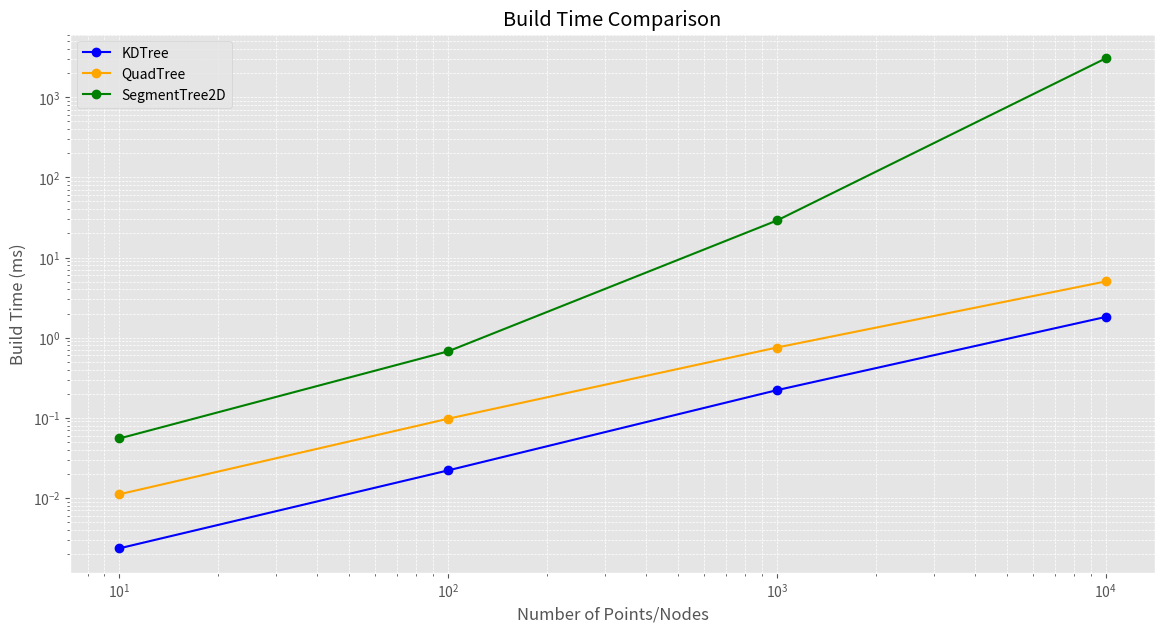
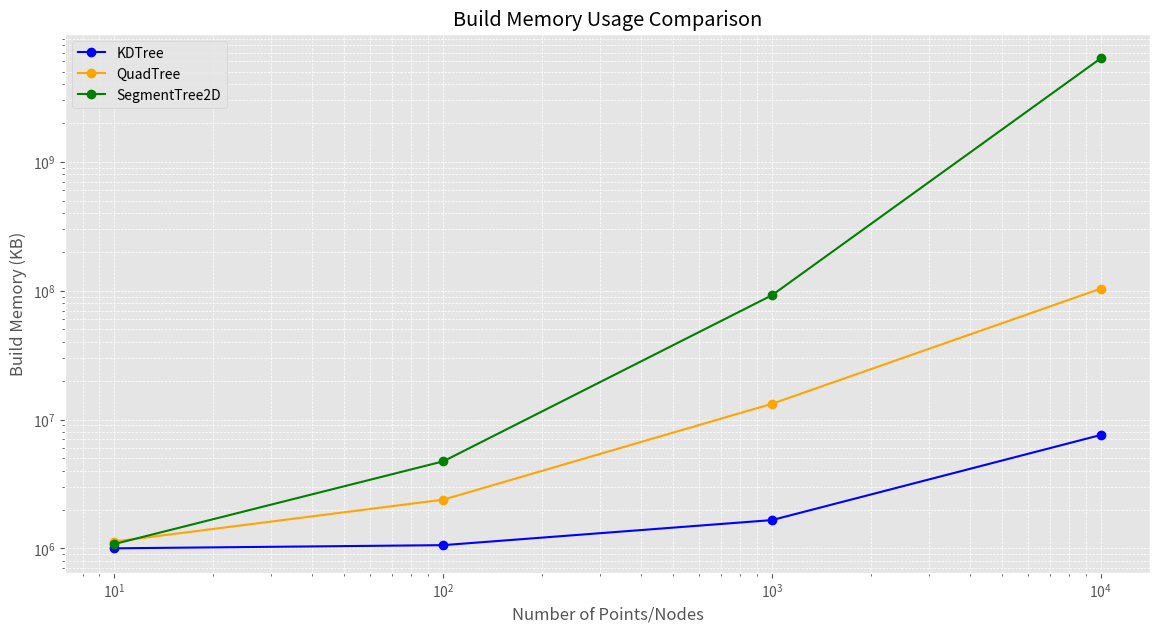
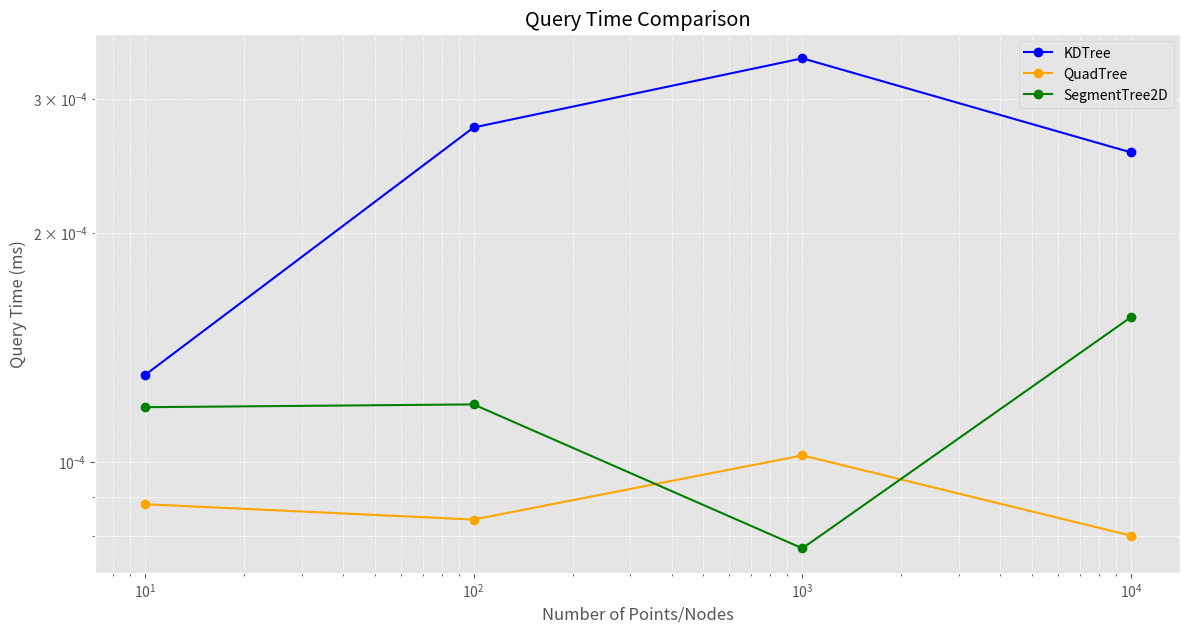
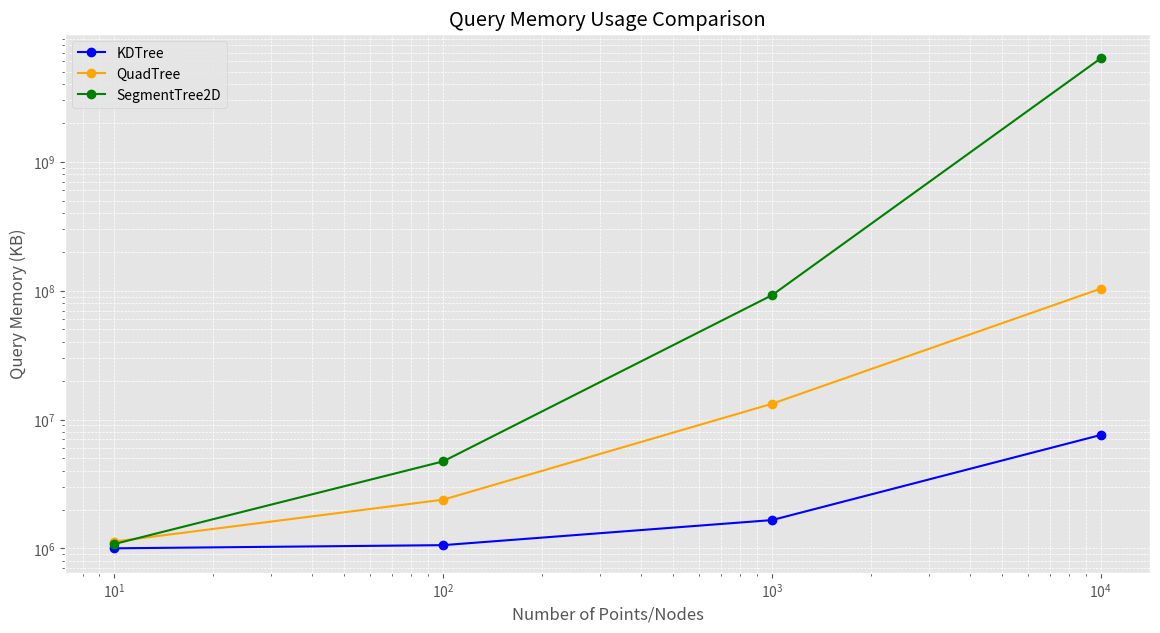

These figures' Python source, in order:
import matplotlib.pyplot as plt

# Nuevos Datos para KD-Tree, QuadTree, y SegmentTree2D
sizes = [10, 100, 1000, 10000]

# Datos KD-Tree
build_times_kdtree = [0.002348, 0.022055, 0.22119, 1.81346]
build_memory_kdtree = [1001608, 1060044, 1658606, 7585792]
query_times_kdtree = [0.00013, 0.000275, 0.000339, 0.000255]
query_memory_kdtree = [1001608, 1060044, 1658606, 7585792]

# Datos QuadTree
build_times_quadtree = [0.011102, 0.097377, 0.753194, 5.02678]
build_memory_quadtree = [1131042, 2388241, 13242641, 103546333]
query_times_quadtree = [8.8e-05, 8.4e-05, 0.000102, 8e-05]
query_memory_quadtree = [1131042, 2388241, 13242641, 103546333]

# Datos SegmentTree2D
build_times_segmenttree = [0.055218, 0.675459, 28.985, 3060.49]
build_memory_segmenttree = [1081344, 4734976, 92078080, 6338248704]
query_times_segmenttree = [0.000118, 0.000119, 7.7e-05, 0.000155]
query_memory_segmenttree = [1081344, 4734976, 92078080, 6338248704]

# Configurar estilo
plt.style.use('ggplot')

# Gráfico de tiempos de construcción
plt.figure(figsize=(14, 7))
plt.plot(sizes, build_times_kdtree, marker='o', label='KDTree', linestyle='-', color='blue')
plt.plot(sizes, build_times_quadtree, marker='o', label='QuadTree', linestyle='-', color='orange')
plt.plot(sizes, build_times_segmenttree, marker='o', label='SegmentTree2D', linestyle='-', color='green')
plt.xlabel('Number of Points/Nodes')
plt.ylabel('Build Time (ms)')
plt.title('Build Time Comparison')
plt.legend()
plt.grid(True, which='both', linestyle='--', linewidth=0.5)
plt.xscale('log')
plt.yscale('log')
plt.savefig('build_time_comparison.png')
plt.show()

# Gráfico de uso de memoria en construcción
plt.figure(figsize=(14, 7))
plt.plot(sizes, build_memory_kdtree, marker='o', label='KDTree', linestyle='-', color='blue')
plt.plot(sizes, build_memory_quadtree, marker='o', label='QuadTree', linestyle='-', color='orange')
plt.plot(sizes, build_memory_segmenttree, marker='o', label='SegmentTree2D', linestyle='-', color='green')
plt.xlabel('Number of Points/Nodes')
plt.ylabel('Build Memory (KB)')
plt.title('Build Memory Usage Comparison')
plt.legend()
plt.grid(True, which='both', linestyle='--', linewidth=0.5)
plt.xscale('log')
plt.yscale('log')
plt.savefig('build_memory_comparison.png')
plt.show()

# Gráfico de tiempos de consulta
plt.figure(figsize=(14, 7))
plt.plot(sizes, query_times_kdtree, marker='o', label='KDTree', linestyle='-', color='blue')
plt.plot(sizes, query_times_quadtree, marker='o', label='QuadTree', linestyle='-', color='orange')
plt.plot(sizes, query_times_segmenttree, marker='o', label='SegmentTree2D', linestyle='-', color='green')
plt.xlabel('Number of Points/Nodes')
plt.ylabel('Query Time (ms)')
plt.title('Query Time Comparison')
plt.legend()
plt.grid(True, which='both', linestyle='--', linewidth=0.5)
plt.xscale('log')
plt.yscale('log')
plt.savefig('query_time_comparison.png')
plt.show()

# Gráfico de uso de memoria en consulta
plt.figure(figsize=(14, 7))
plt.plot(sizes, query_memory_kdtree, marker='o', label='KDTree', linestyle='-', color='blue')
plt.plot(sizes, query_memory_quadtree, marker='o', label='QuadTree', linestyle='-', color='orange')
plt.plot(sizes, query_memory_segmenttree, marker='o', label='SegmentTree2D', linestyle='-', color='green')
plt.xlabel('Number of Points/Nodes')
plt.ylabel('Query Memory (KB)')
plt.title('Query Memory Usage Comparison')
plt.legend()
plt.grid(True, which='both', linestyle='--', linewidth=0.5)
plt.xscale('log')
plt.yscale('log')
plt.savefig('query_memory_comparison.png')
plt.show()
